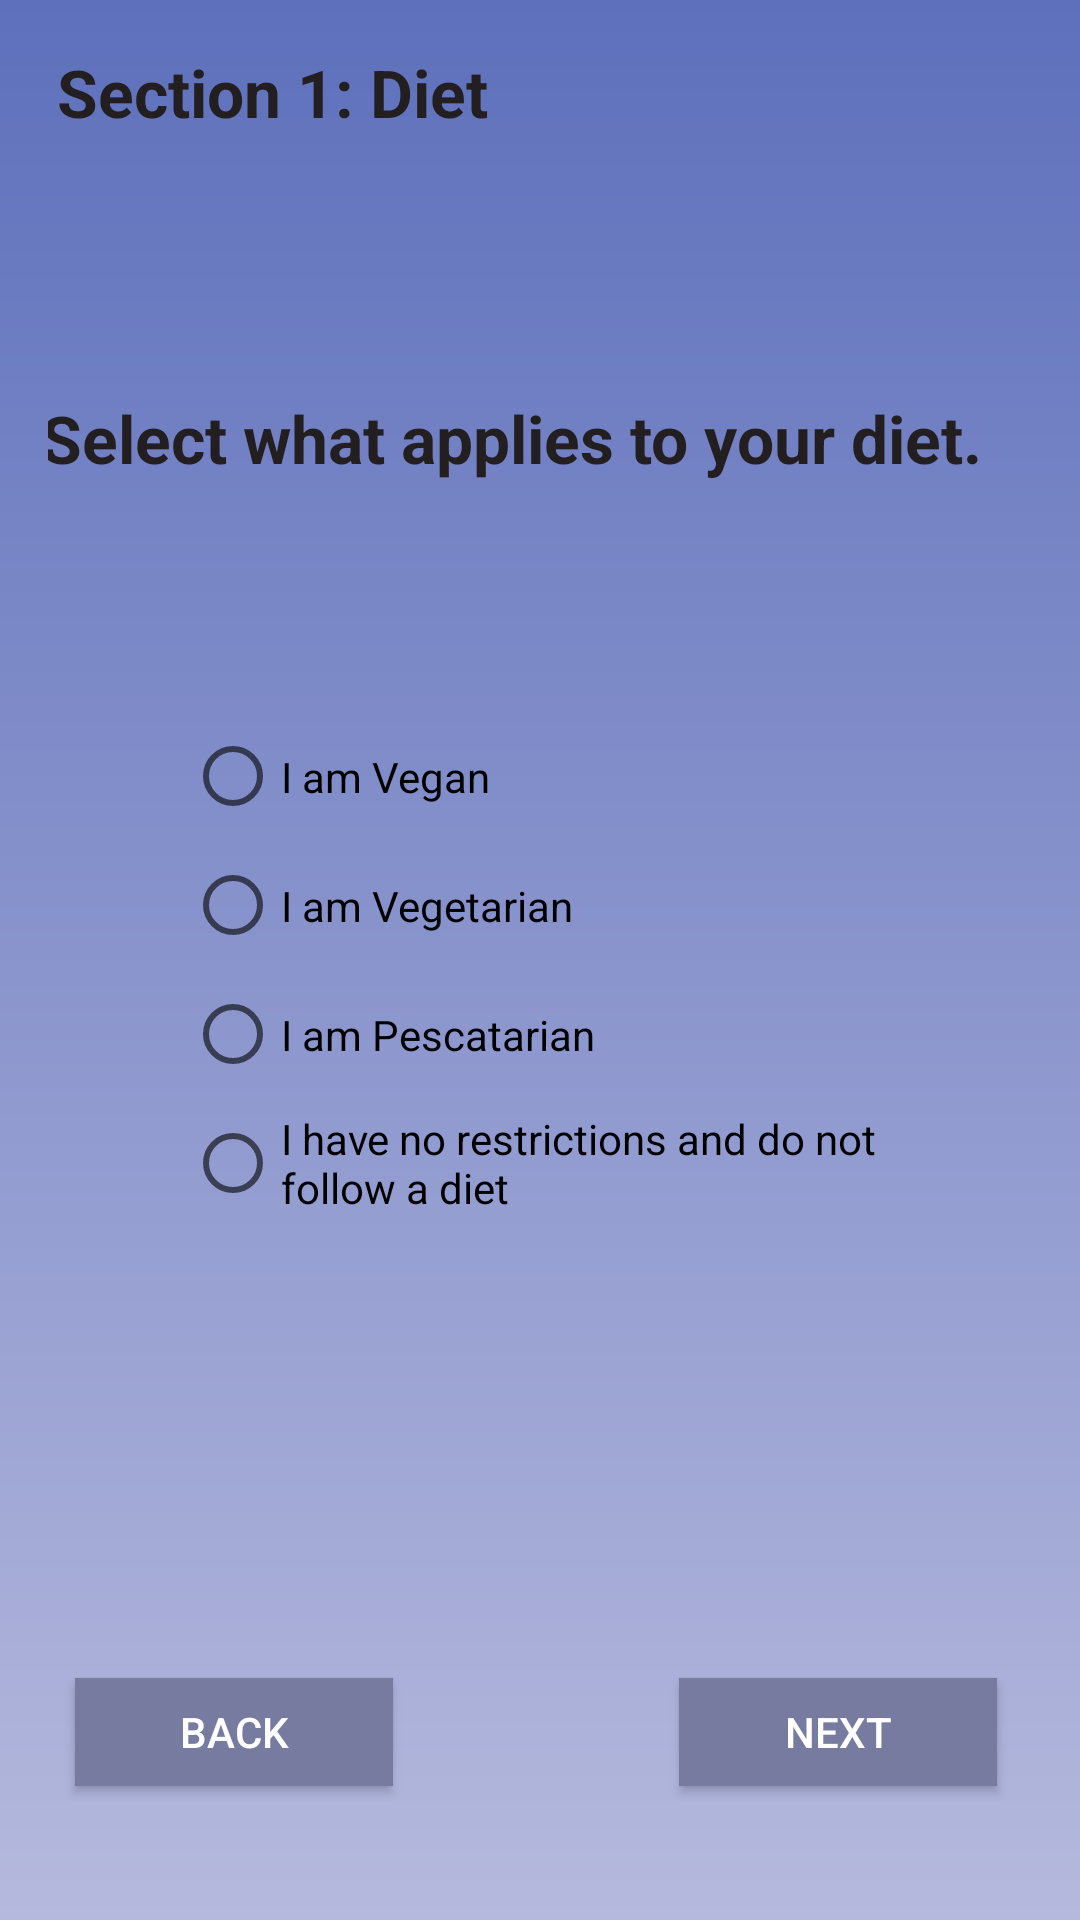

The Android layout XML behind this screen, and the referenced resources:
<!-- AndroidManifest.xml: application theme AppTheme -->
<!-- res/layout/activity_quiz_pg3.xml -->
<?xml version="1.0" encoding="utf-8"?>
<androidx.constraintlayout.widget.ConstraintLayout xmlns:android="http://schemas.android.com/apk/res/android"
    xmlns:app="http://schemas.android.com/apk/res-auto"
    xmlns:tools="http://schemas.android.com/tools"
    android:id="@+id/activity_quiz"
    android:layout_width="match_parent"
    android:layout_height="match_parent"
    android:background="@drawable/gradient"
    android:orientation="vertical"
    android:paddingLeft="16dp"
    android:paddingTop="16dp"
    android:paddingRight="16dp"
    android:paddingBottom="16dp"
    tools:context=".QuizActivityDiet3">

    <TextView
        android:id="@+id/selectAllThatApplyText"
        android:layout_width="345dp"
        android:layout_height="66dp"
        android:text="Select what applies to your diet."
        android:textColor="#231F20"
        android:textSize="22sp"
        android:textStyle="bold"
        app:layout_constraintBottom_toBottomOf="parent"
        app:layout_constraintEnd_toEndOf="parent"
        app:layout_constraintHorizontal_bias="0.172"
        app:layout_constraintStart_toStartOf="parent"
        app:layout_constraintTop_toTopOf="parent"
        app:layout_constraintVertical_bias="0.213" />

    <TextView
        android:id="@+id/section1Diet"
        android:layout_width="181dp"
        android:layout_height="48dp"
        android:text="Section 1: Diet"
        android:textColor="#231F20"
        android:textSize="22sp"
        android:textStyle="bold"
        app:layout_constraintBottom_toBottomOf="parent"
        app:layout_constraintEnd_toEndOf="parent"
        app:layout_constraintHorizontal_bias="0.02"
        app:layout_constraintStart_toStartOf="parent"
        app:layout_constraintTop_toTopOf="parent"
        app:layout_constraintVertical_bias="0.0" />


    <RadioGroup
        android:id="@+id/radioGroup3"
        android:layout_width="237dp"
        android:layout_height="181dp"
        app:layout_constraintBottom_toBottomOf="parent"
        app:layout_constraintEnd_toEndOf="parent"
        app:layout_constraintStart_toStartOf="parent"
        app:layout_constraintTop_toTopOf="parent"
        app:layout_constraintVertical_bias="0.518">


        <RadioButton
            android:id="@+id/imVegan"
            android:layout_width="244dp"
            android:layout_height="43dp"
            android:text="I am Vegan"
            app:layout_constraintBottom_toBottomOf="parent"
            app:layout_constraintEnd_toEndOf="parent"
            app:layout_constraintHorizontal_bias="0.491"
            app:layout_constraintStart_toStartOf="parent"
            app:layout_constraintTop_toTopOf="parent"
            app:layout_constraintVertical_bias="0.373" />

        <RadioButton
            android:id="@+id/imVegetarian"
            android:layout_width="244dp"
            android:layout_height="43dp"
            android:text="I am Vegetarian"
            app:layout_constraintBottom_toBottomOf="parent"
            app:layout_constraintEnd_toEndOf="parent"
            app:layout_constraintHorizontal_bias="0.491"
            app:layout_constraintStart_toStartOf="parent"
            app:layout_constraintTop_toTopOf="parent"
            app:layout_constraintVertical_bias="0.431" />

        <RadioButton
            android:id="@+id/imPescatarian"
            android:layout_width="244dp"
            android:layout_height="43dp"
            android:text="I am Pescatarian"
            app:layout_constraintBottom_toBottomOf="parent"
            app:layout_constraintEnd_toEndOf="parent"
            app:layout_constraintHorizontal_bias="0.491"
            app:layout_constraintStart_toStartOf="parent"
            app:layout_constraintTop_toTopOf="parent"
            app:layout_constraintVertical_bias="0.498" />

        <RadioButton
            android:id="@+id/noDiet"
            android:layout_width="244dp"
            android:layout_height="43dp"
            android:text="I have no restrictions and do not follow a diet"
            app:layout_constraintBottom_toBottomOf="parent"
            app:layout_constraintEnd_toEndOf="parent"
            app:layout_constraintHorizontal_bias="0.491"
            app:layout_constraintStart_toStartOf="parent"
            app:layout_constraintTop_toTopOf="parent"
            app:layout_constraintVertical_bias="0.553" />
    </RadioGroup>

    <Button
        android:id="@+id/nextButton3"
        android:layout_width="106dp"
        android:layout_height="36dp"
        android:background="#767B9F"
        android:text="Next"
        android:textColor="#FFF"
        app:layout_constraintBottom_toBottomOf="parent"
        app:layout_constraintEnd_toEndOf="parent"
        app:layout_constraintHorizontal_bias="0.947"
        app:layout_constraintStart_toStartOf="parent"
        app:layout_constraintTop_toTopOf="parent"
        app:layout_constraintVertical_bias="0.95" />

    <Button
        android:id="@+id/backButton3"
        android:layout_width="106dp"
        android:layout_height="36dp"
        android:background="#767B9F"
        android:text="Back"
        android:textColor="#FFF"
        app:layout_constraintBottom_toBottomOf="parent"
        app:layout_constraintEnd_toEndOf="parent"
        app:layout_constraintHorizontal_bias="0.04"
        app:layout_constraintStart_toStartOf="parent"
        app:layout_constraintTop_toTopOf="parent"
        app:layout_constraintVertical_bias="0.95" />




</androidx.constraintlayout.widget.ConstraintLayout>
<!-- resources referenced by this layout -->
<resources>
  <!-- drawable gradient (drawable) -->
  <?xml version="1.0" encoding="utf-8"?>
  <shape android:shape="rectangle"
      xmlns:android="http://schemas.android.com/apk/res/android">
      <gradient
          android:startColor="#B5B9DD"
          android:endColor="#5E70BC"
          android:angle="90"
          />
  
      ></shape>
  <style name="AppTheme" parent="Theme.AppCompat.Light.DarkActionBar">
          
          <item name="colorPrimary">#424E8F</item>
          <item name="colorPrimaryDark">#243063</item>
          <item name="colorAccent">#FFD09D</item>
      </style>
</resources>
